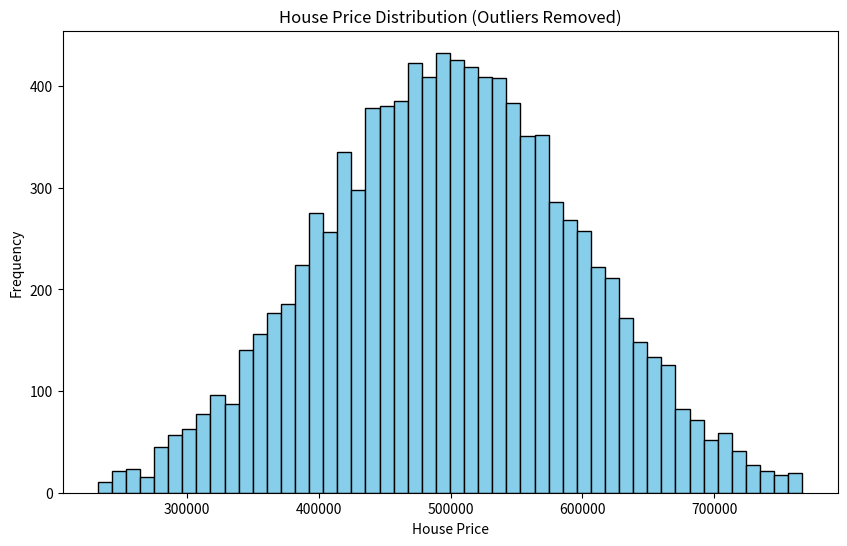

Source code (Python):
import numpy as np
import matplotlib.pyplot as plt

# 1. Generate 10,000 random house prices
# Assume prices follow a normal distribution
np.random.seed(42)
prices = np.random.normal(loc=500000, scale=100000, size=10000)

# 2. Calculate average price
average_price = np.mean(prices)
print("Average house price (before outlier removal):", average_price)

# 3. Remove outliers using IQR method
Q1 = np.percentile(prices, 25)
Q3 = np.percentile(prices, 75)
IQR = Q3 - Q1

lower_bound = Q1 - 1.5 * IQR
upper_bound = Q3 + 1.5 * IQR

filtered_prices = prices[(prices >= lower_bound) & (prices <= upper_bound)]

print("Average house price (after outlier removal):", np.mean(filtered_prices))
print("Total prices after removing outliers:", len(filtered_prices))

# 4. Visualize price distribution
plt.figure(figsize=(10, 6))
plt.hist(filtered_prices, bins=50, color='skyblue', edgecolor='black')
plt.xlabel("House Price")
plt.ylabel("Frequency")
plt.title("House Price Distribution (Outliers Removed)")
plt.show()